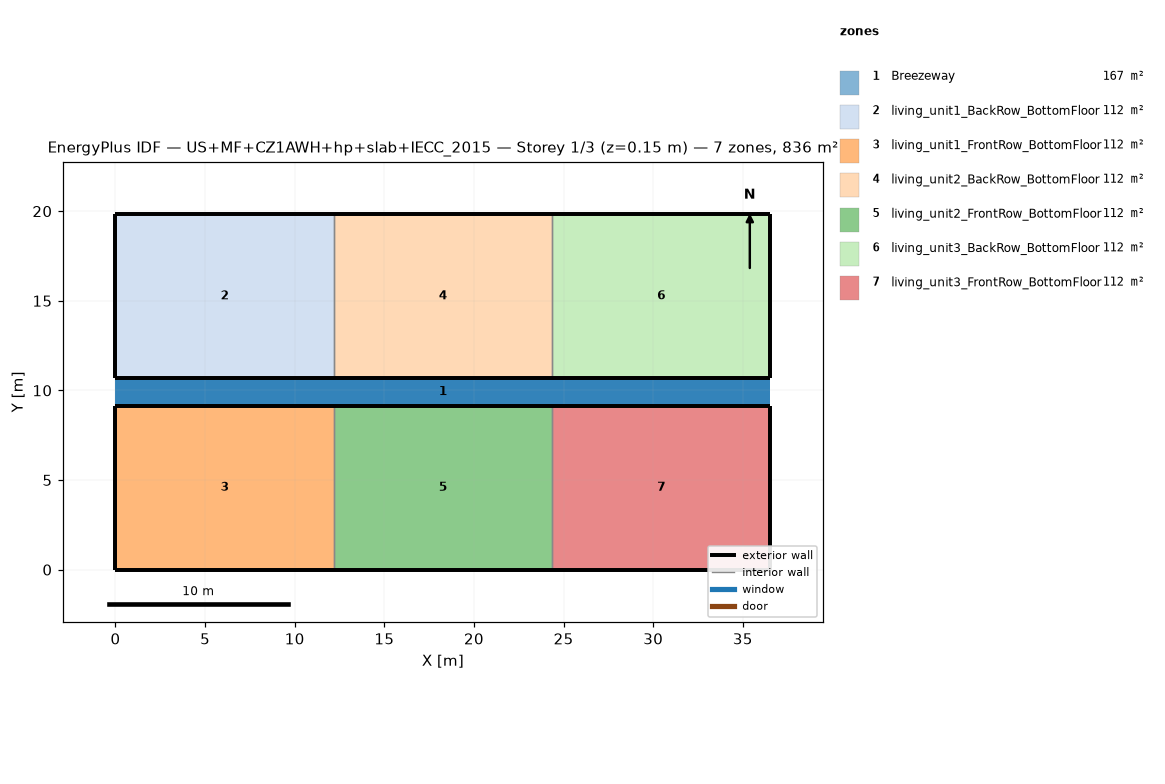
=== STOREY PLAN SPEC (per zone: floor XY polygon, exterior-wall plan segments, windows/doors) ===
zone 1: Breezeway  (167.0 m²)
  floor: (36.54, 9.16) (0.00, 9.16) (0.00, 10.68) (36.54, 10.68)
  floor: (36.54, 9.16) (0.00, 9.16) (0.00, 10.68) (36.54, 10.68)
  floor: (36.54, 9.16) (0.00, 9.16) (0.00, 10.68) (36.54, 10.68)
zone 2: living_unit1_BackRow_BottomFloor  (111.5 m²)
  floor: (12.18, 10.68) (0.00, 10.68) (0.00, 19.84) (12.18, 19.84)
  exterior wall: (0.00, 10.68) – (12.18, 10.68)  [12.2 m]
  exterior wall: (12.18, 19.84) – (0.00, 19.84)  [12.2 m]
  exterior wall: (0.00, 19.84) – (0.00, 10.68)  [9.2 m]
  interior walls: 1
zone 3: living_unit1_FrontRow_BottomFloor  (111.5 m²)
  floor: (12.18, 0.00) (0.00, 0.00) (0.00, 9.16) (12.18, 9.16)
  exterior wall: (0.00, 0.00) – (12.18, 0.00)  [12.2 m]
  exterior wall: (12.18, 9.16) – (0.00, 9.16)  [12.2 m]
  exterior wall: (0.00, 9.16) – (0.00, 0.00)  [9.2 m]
  interior walls: 1
zone 4: living_unit2_BackRow_BottomFloor  (111.5 m²)
  floor: (24.36, 10.68) (12.18, 10.68) (12.18, 19.84) (24.36, 19.84)
  exterior wall: (12.18, 10.68) – (24.36, 10.68)  [12.2 m]
  exterior wall: (24.36, 19.84) – (12.18, 19.84)  [12.2 m]
  interior walls: 2
zone 5: living_unit2_FrontRow_BottomFloor  (111.5 m²)
  floor: (24.36, 0.00) (12.18, 0.00) (12.18, 9.16) (24.36, 9.16)
  exterior wall: (12.18, 0.00) – (24.36, 0.00)  [12.2 m]
  exterior wall: (24.36, 9.16) – (12.18, 9.16)  [12.2 m]
  interior walls: 2
zone 6: living_unit3_BackRow_BottomFloor  (111.5 m²)
  floor: (36.54, 10.68) (24.36, 10.68) (24.36, 19.84) (36.54, 19.84)
  exterior wall: (24.36, 10.68) – (36.54, 10.68)  [12.2 m]
  exterior wall: (36.54, 10.68) – (36.54, 19.84)  [9.2 m]
  exterior wall: (36.54, 19.84) – (24.36, 19.84)  [12.2 m]
  interior walls: 1
zone 7: living_unit3_FrontRow_BottomFloor  (111.5 m²)
  floor: (36.54, 0.00) (24.36, 0.00) (24.36, 9.16) (36.54, 9.16)
  exterior wall: (24.36, 0.00) – (36.54, 0.00)  [12.2 m]
  exterior wall: (36.54, 0.00) – (36.54, 9.16)  [9.2 m]
  exterior wall: (36.54, 9.16) – (24.36, 9.16)  [12.2 m]
  interior walls: 1

=== DERIVED (storey summary) ===
Building: US+MF+CZ1AWH+hp+slab+IECC_2015
Storey: 1 of 3  (floor level z = 0.15 m)
Storey gross floor area: 836.2 m²
Zones on this storey: 7
  - Breezeway: floor 167.0 m²
  - living_unit1_BackRow_BottomFloor: floor 111.5 m²; exterior wall 33.5 m (86.9 m²); WWR 0.0%
  - living_unit1_FrontRow_BottomFloor: floor 111.5 m²; exterior wall 33.5 m (86.9 m²); WWR 0.0%
  - living_unit2_BackRow_BottomFloor: floor 111.5 m²; exterior wall 24.4 m (63.1 m²); WWR 0.0%
  - living_unit2_FrontRow_BottomFloor: floor 111.5 m²; exterior wall 24.4 m (63.1 m²); WWR 0.0%
  - living_unit3_BackRow_BottomFloor: floor 111.5 m²; exterior wall 33.5 m (86.9 m²); WWR 0.0%
  - living_unit3_FrontRow_BottomFloor: floor 111.5 m²; exterior wall 33.5 m (86.9 m²); WWR 0.0%
Zone adjacency (shared interzone walls):
  - living_unit1_BackRow_BottomFloor ↔ living_unit2_BackRow_BottomFloor
  - living_unit1_FrontRow_BottomFloor ↔ living_unit2_FrontRow_BottomFloor
  - living_unit2_BackRow_BottomFloor ↔ living_unit3_BackRow_BottomFloor
  - living_unit2_FrontRow_BottomFloor ↔ living_unit3_FrontRow_BottomFloor